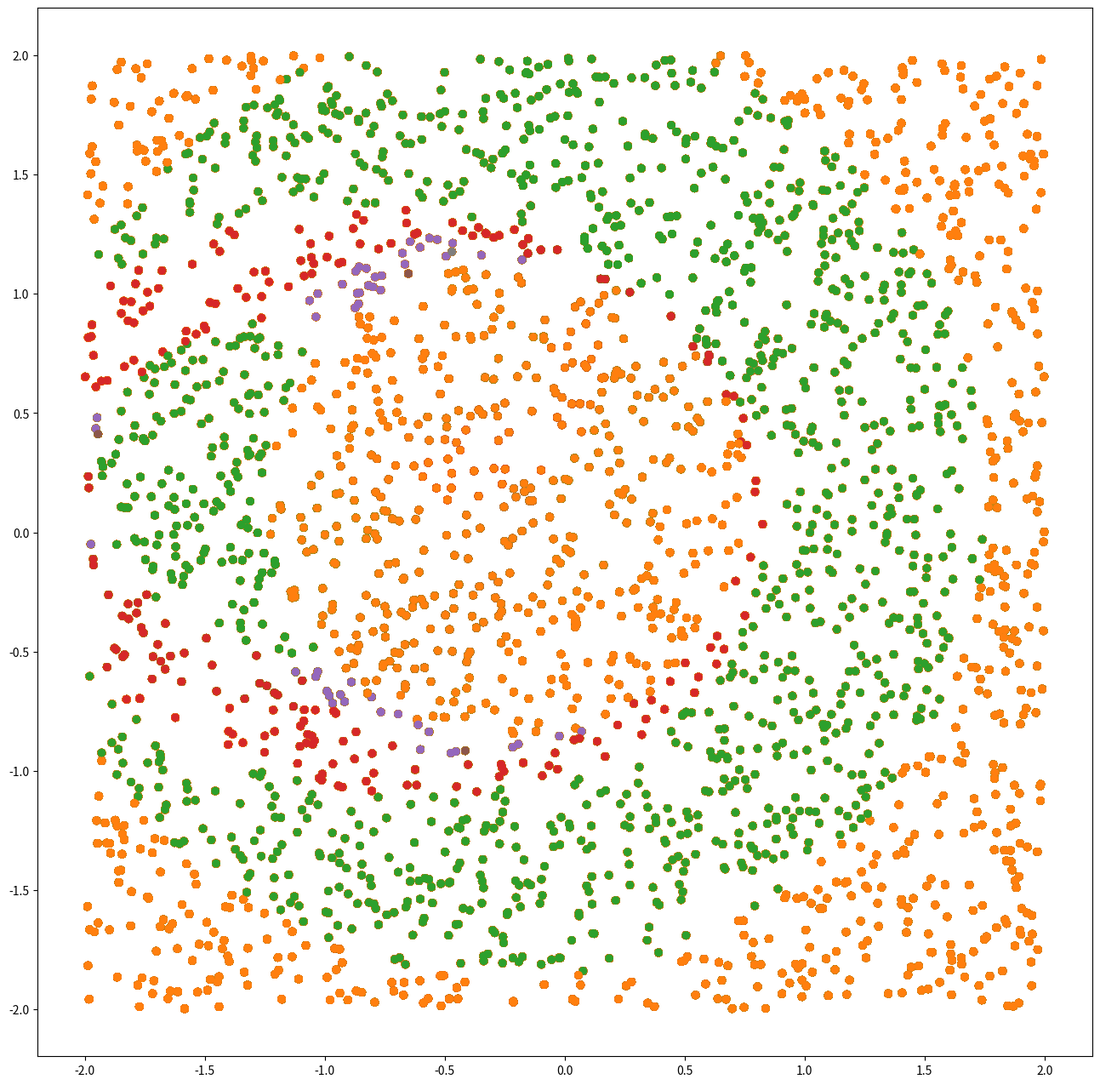

Reproduce this figure in Python.
import numpy as np
import matplotlib.pyplot as plt 

def iterate_point(z, c=(1.32141-0.124j), iters = 10, ):
    it = 0
    b = z.copy()
    while it < iters:
        
        z = z**2 + c
        it += 1 
        if (z*np.conj(z)).real < 1.0:
            break
        elif (z*np.conj(z)).real  > 4:
            break

    return c, "C" + str(it) 

def generate_random_cplx(n_points = 10):
    points_real = np.random.uniform(-2,2, n_points)
    points_cplx = np.random.uniform(-2,2, n_points)
    points = points_real + (0 + 1.j)*points_cplx
    return points

def plot_mdb(n_points=5000):
    points = generate_random_cplx(n_points=np.floor_divide(n_points,10))
    other_points = generate_random_cplx(n_points)
    fig, ax = plt.subplots(1,1,figsize = (16,16))
    reals, imags, cols = [],[],[]
    for point in points:
        for other in other_points:
            pt, col = iterate_point(z= point, c=other)
            reals.append(pt.real)
            imags.append(pt.imag)
            cols.append(col)
        
    ax.scatter( reals, imags, c=cols)
    plt.show()
    plt.close()


if __name__ == "__main__":
    plot_mdb(n_points=2500)
